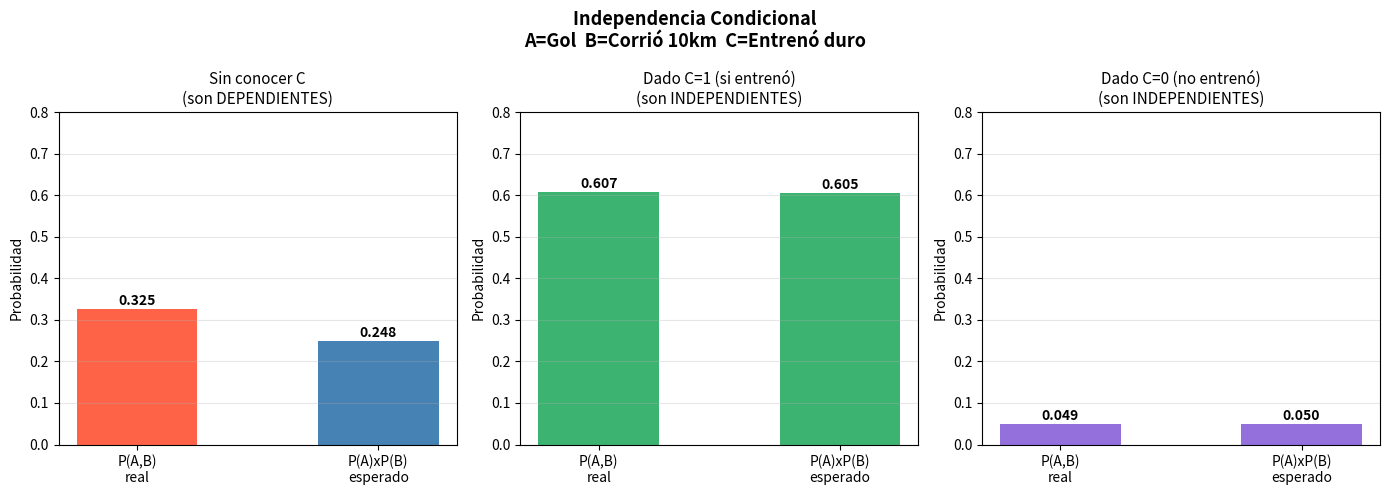

Recreate this plot in Python.
#48
#Independencia Condicional

import numpy as np                       # Importa NumPy para generar números aleatorios y hacer cálculos
import matplotlib.pyplot as plt          # Importa Matplotlib para crear las gráficas de barras

np.random.seed(7)                        # Fija la semilla aleatoria: garantiza que siempre salgan los mismos números

N = 10_000                               # Define cuántos partidos vamos a simular (10,000 observaciones)

#  Simular C — ¿El jugador entrenó duro esta semana?
C = np.random.binomial(1, 0.5, N)       # Genera N valores de 0 o 1: 1=entrenó duro (50%), 0=no entrenó (50%)


# Simular A y B en función de C

prob_A = np.where(C == 1, 0.75, 0.20)   # Si C=1 (entrenó): prob. de anotar = 75% | Si C=0: prob. = 20%
A      = np.random.binomial(1, prob_A)  # Genera 1 (anotó) o 0 (no anotó) para cada partido según prob_A

prob_B = np.where(C == 1, 0.80, 0.25)  # Si C=1 (entrenó): prob. de correr 10km = 80% | Si C=0: prob. = 25%
B      = np.random.binomial(1, prob_B)  # Genera 1 (corrió) o 0 (no corrió) para cada partido según prob_B


#  Dependencia MARGINAL — sin saber si entrenó
# Si ignoramos C, A y B parecen relacionados (ambas dependen de C)

p_A  = A.mean()                          # P(A=1): proporción de partidos donde anotó (promedio del arreglo A)
p_B  = B.mean()                          # P(B=1): proporción de partidos donde corrió más de 10 km
p_AB = (A & B).mean()                    # P(A=1 y B=1): partidos donde anotó Y corrió al mismo tiempo (AND lógico)

print("=" * 52)                          # Imprime una línea decorativa de separación
print("   SIN CONOCER C (dependencia marginal)")  # Encabezado de la sección
print("=" * 52)                          # Otra línea decorativa
print(f"  P(Anotó)                     = {p_A:.3f}")        # Muestra probabilidad de anotar con 3 decimales
print(f"  P(Corrió 10km)               = {p_B:.3f}")        # Muestra probabilidad de correr con 3 decimales
print(f"  P(Anotó y Corrió)            = {p_AB:.3f}")       # Muestra probabilidad conjunta real
print(f"  P(Anotó) × P(Corrió)         = {p_A * p_B:.3f}") # Calcula qué sería si fueran independientes

diferencia_marginal = abs(p_AB - p_A * p_B)  # Resta entre valor real y valor esperado bajo independencia
print(f"  Diferencia                   = {diferencia_marginal:.3f}  <- mayor que 0 = DEPENDIENTES")


# Independencia CONDICIONAL — sabiendo si entrenó
# Al conocer C, la relación entre A y B desaparece
# Caso C = 1: partidos donde SÍ entrenó duro

idx_C1  = (C == 1)                       # Crea una máscara booleana: True donde C es igual a 1
p_A_C1  = A[idx_C1].mean()              # P(A=1 | C=1): prob. de anotar SOLO en partidos donde entrenó
p_B_C1  = B[idx_C1].mean()              # P(B=1 | C=1): prob. de correr SOLO en partidos donde entrenó
p_AB_C1 = (A[idx_C1] & B[idx_C1]).mean() # P(A=1,B=1 | C=1): ambas cosas juntas cuando sí entrenó

print("\n" + "=" * 52)                   # Salto de línea y separador visual
print("   DADO C=1 (si entrenó duro)")  # Encabezado de esta subsección
print("=" * 52)                          # Línea decorativa
print(f"  P(Anotó | entrenó)           = {p_A_C1:.3f}")             # Prob. de anotar dado que entrenó
print(f"  P(Corrió | entrenó)          = {p_B_C1:.3f}")             # Prob. de correr dado que entrenó
print(f"  P(Anotó y Corrió | entrenó)  = {p_AB_C1:.3f}")            # Prob. conjunta real dado C=1
print(f"  P(Anotó|C) x P(Corrió|C)    = {p_A_C1 * p_B_C1:.3f}")   # Producto si fueran independientes dado C=1

diferencia_C1 = abs(p_AB_C1 - p_A_C1 * p_B_C1)   # Diferencia: si es ~0, son condicionalmente independientes
print(f"  Diferencia                   = {diferencia_C1:.3f}  <- cercana a 0 = INDEPENDIENTES")

#  Caso C = 0: partidos donde NO entrenó duro 

idx_C0  = (C == 0)                       # Máscara booleana: True donde C es igual a 0
p_A_C0  = A[idx_C0].mean()              # P(A=1 | C=0): prob. de anotar SOLO en partidos sin entrenamiento
p_B_C0  = B[idx_C0].mean()              # P(B=1 | C=0): prob. de correr SOLO en partidos sin entrenamiento
p_AB_C0 = (A[idx_C0] & B[idx_C0]).mean() # P(A=1,B=1 | C=0): ambas cosas cuando no entrenó

print("\n" + "=" * 52)                   # Salto de línea y separador
print("   DADO C=0 (no entrenó duro)")  # Encabezado de esta subsección
print("=" * 52)                          # Línea decorativa
print(f"  P(Anotó | no entrenó)        = {p_A_C0:.3f}")             # Prob. de anotar sin haber entrenado
print(f"  P(Corrió | no entrenó)       = {p_B_C0:.3f}")             # Prob. de correr sin haber entrenado
print(f"  P(Anotó y Corrió | no entr.) = {p_AB_C0:.3f}")            # Prob. conjunta real dado C=0
print(f"  P(Anotó|C) x P(Corrió|C)    = {p_A_C0 * p_B_C0:.3f}")   # Producto si fueran independientes dado C=0

diferencia_C0 = abs(p_AB_C0 - p_A_C0 * p_B_C0)   # Diferencia: también debería ser ~0
print(f"  Diferencia                   = {diferencia_C0:.3f}  <- cercana a 0 = INDEPENDIENTES")


#  Graficar la comparación en 3 paneles
fig, axes = plt.subplots(1, 3, figsize=(14, 5))    # Crea una figura con 3 subgráficas en una fila
fig.suptitle(                                        # Pone un título general a toda la figura
    "Independencia Condicional\nA=Gol  B=Corrió 10km  C=Entrenó duro",
    fontsize=13, fontweight='bold'                   # Fuente grande y en negritas
)

categorias = ["P(A,B)\nreal", "P(A)xP(B)\nesperado"]  # Nombres de las dos barras en cada gráfica

#  Sin conocer C (dependencia marginal) 

valores_marg = [p_AB, p_A * p_B]                    # Lista con los dos valores a comparar
bars0 = axes[0].bar(                                 # Dibuja barras en la primera subgráfica
    categorias, valores_marg,                        # Usa las etiquetas y valores definidos arriba
    color=['tomato', 'steelblue'], width=0.5         # Colores distintos para distinguir las barras
)
axes[0].set_title("Sin conocer C\n(son DEPENDIENTES)", fontsize=11)  # Título de esta subgráfica
axes[0].set_ylabel("Probabilidad")                   # Etiqueta del eje vertical
axes[0].set_ylim(0, 0.8)                             # Fija el rango del eje Y entre 0 y 0.8
axes[0].grid(True, alpha=0.3, axis='y')              # Agrega cuadrícula horizontal semitransparente
for bar, val in zip(bars0, valores_marg):            # Recorre cada barra junto con su valor
    axes[0].text(                                    # Escribe el número encima de cada barra
        bar.get_x() + bar.get_width() / 2,           # Posición X: centro de la barra
        val + 0.01,                                  # Posición Y: justo encima de la barra
        f"{val:.3f}",                                # Texto: el valor con 3 decimales
        ha='center', fontweight='bold'               # Centrado y en negritas
    )

# Gráfica 2: Dado C=1 

valores_C1 = [p_AB_C1, p_A_C1 * p_B_C1]            # Lista con los dos valores condicionados a C=1
bars1 = axes[1].bar(                                 # Dibuja barras en la segunda subgráfica
    categorias, valores_C1,                          # Mismas etiquetas, nuevos valores
    color=['mediumseagreen', 'mediumseagreen'], width=0.5  # Ambas barras en verde
)
axes[1].set_title("Dado C=1 (si entrenó)\n(son INDEPENDIENTES)", fontsize=11)  # Título de la subgráfica
axes[1].set_ylabel("Probabilidad")                   # Etiqueta del eje Y
axes[1].set_ylim(0, 0.8)                             # Mismo rango para comparar visualmente
axes[1].grid(True, alpha=0.3, axis='y')              # Cuadrícula horizontal
for bar, val in zip(bars1, valores_C1):              # Recorre barras y valores
    axes[1].text(                                    # Escribe el número encima de cada barra
        bar.get_x() + bar.get_width() / 2,           # Centro horizontal de la barra
        val + 0.01,                                  # Ligeramente por encima del tope
        f"{val:.3f}",                                # Valor numérico con 3 decimales
        ha='center', fontweight='bold'               # Centrado y negrita
    )

valores_C0 = [p_AB_C0, p_A_C0 * p_B_C0]            # Lista con los dos valores condicionados a C=0
bars2 = axes[2].bar(                                 # Dibuja barras en la tercera subgráfica
    categorias, valores_C0,                          # Mismas etiquetas, nuevos valores
    color=['mediumpurple', 'mediumpurple'], width=0.5  # Ambas barras en morado
)
axes[2].set_title("Dado C=0 (no entrenó)\n(son INDEPENDIENTES)", fontsize=11)  # Título de la subgráfica
axes[2].set_ylabel("Probabilidad")                   # Etiqueta del eje Y
axes[2].set_ylim(0, 0.8)                             # Mismo rango para comparar fácilmente
axes[2].grid(True, alpha=0.3, axis='y')              # Cuadrícula horizontal
for bar, val in zip(bars2, valores_C0):              # Recorre barras y valores
    axes[2].text(                                    # Escribe el número encima de cada barra
        bar.get_x() + bar.get_width() / 2,           # Centro de la barra en X
        val + 0.01,                                  # Encima del tope de la barra
        f"{val:.3f}",                                # Texto con 3 decimales
        ha='center', fontweight='bold'               # Centrado y en negritas
    )

plt.tight_layout()                                   # Ajusta automáticamente el espacio entre subgráficas
plt.savefig("independencia_condicional.png",         # Guarda la figura como archivo PNG
            dpi=150, bbox_inches='tight')            # Alta resolución y sin bordes extra
plt.show()                                           # Muestra la figura en pantalla


# CONCLUSIÓN FINAL
print("\n" + "=" * 52)                               # Línea en blanco y separador visual
print("   CONCLUSIÓN")                               # Título del bloque final
print("=" * 52)                                      # Línea decorativa
print(f"  Sin C   -> diferencia = {diferencia_marginal:.3f}  (DEPENDIENTES)")   # Sin C: diferencia grande
print(f"  Con C=1 -> diferencia = {diferencia_C1:.3f}  (INDEPENDIENTES)")       # Con C=1: diferencia ~0
print(f"  Con C=0 -> diferencia = {diferencia_C0:.3f}  (INDEPENDIENTES)")       # Con C=0: diferencia ~0
print()                                              # Línea en blanco para legibilidad
print("  Conocer si el jugador entrenó duro explica")      # Interpretación en lenguaje natural
print("  la relación entre goles y kilómetros corridos.")  # C es la causa que conecta A y B
print("  Una vez que sabes C, A y B ya no se afectan.")    # Al condicionar en C, la dependencia desaparece
print("=" * 52)                                      # Línea decorativa final
